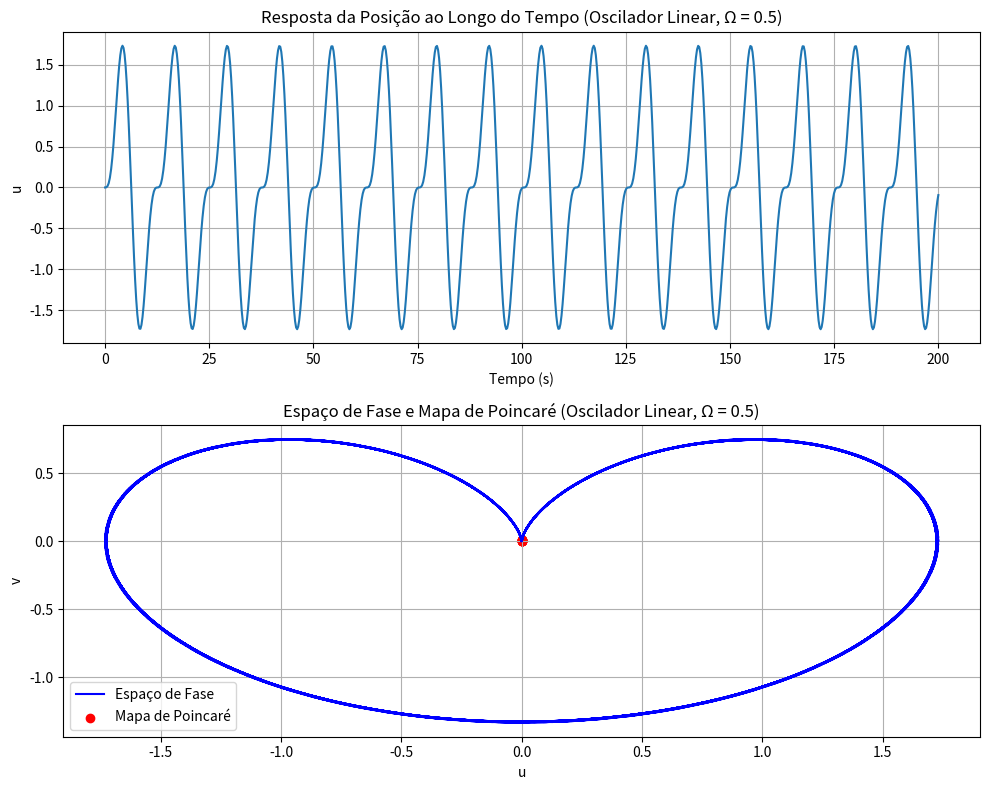
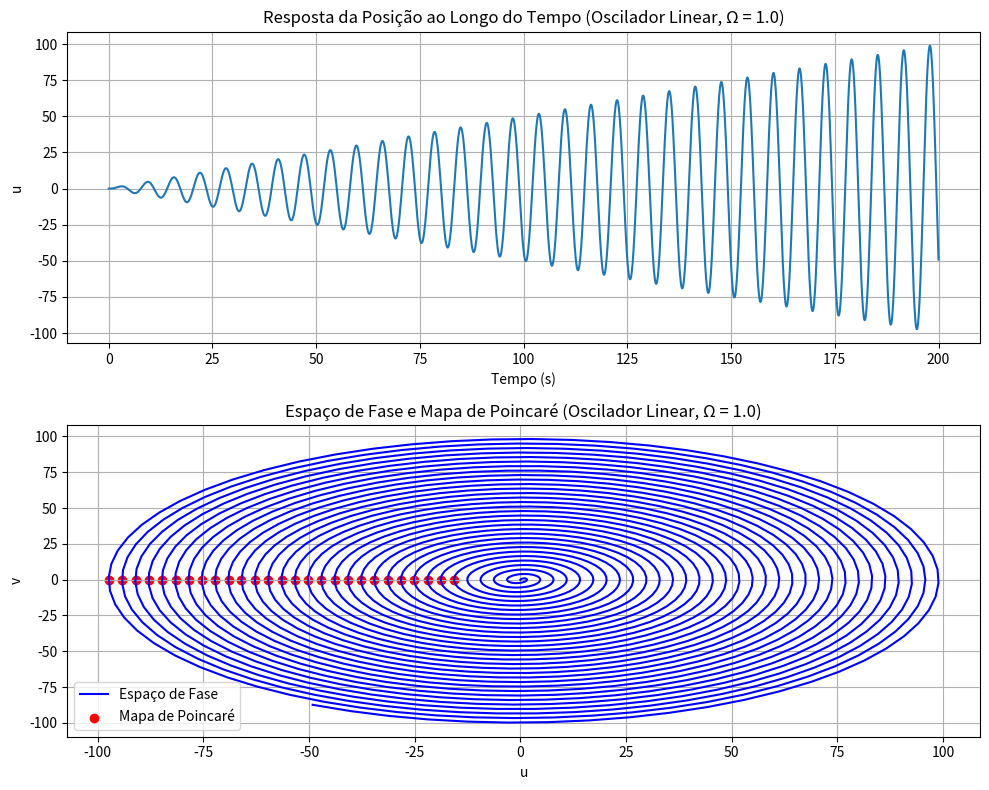
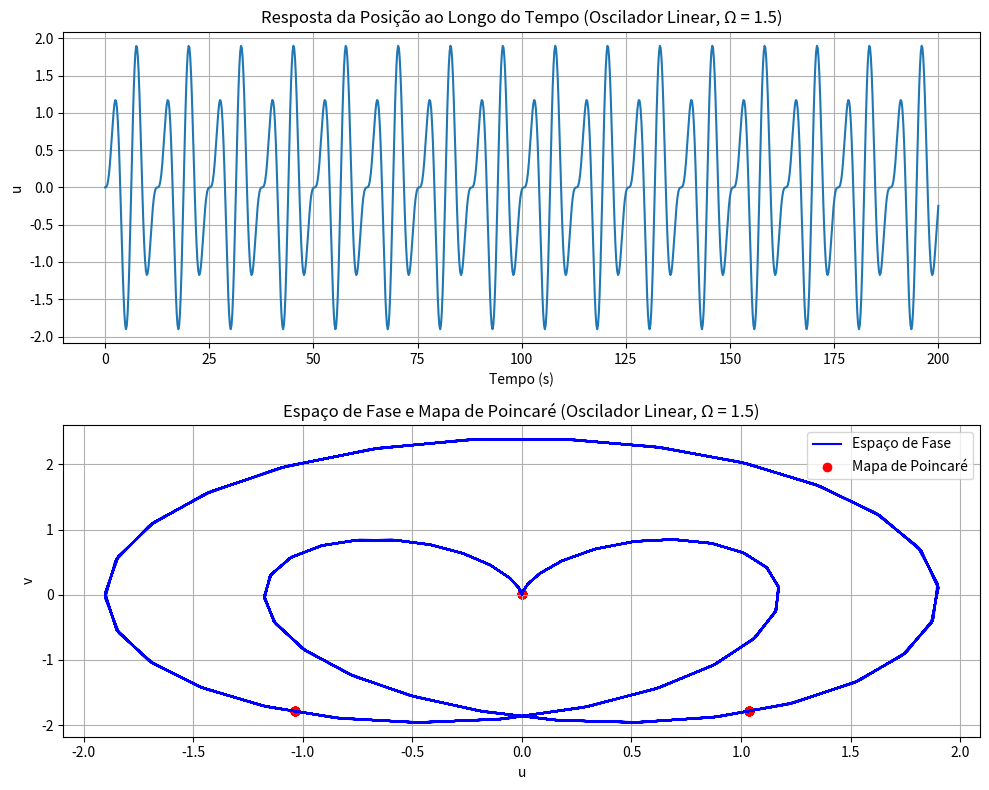

Write Python code to recreate these figures, in order.
#Questão 2 (Oscilador linear não amortecido)

import numpy as np
import matplotlib.pyplot as plt

# ==============================
# Método de integração DOPRI45
# ==============================
def dopri45_step(f, t, y, h):
    """Um passo do método Dormand-Prince 4(5)."""
    # Coeficientes Butcher (Dormand-Prince)
    c2, c3, c4, c5, c6 = 1/5, 3/10, 4/5, 8/9, 1.0
    a21 = 1/5
    a31, a32 = 3/40, 9/40
    a41, a42, a43 = 44/45, -56/15, 32/9
    a51, a52, a53, a54 = 19372/6561, -25360/2187, 64448/6561, -212/729
    a61, a62, a63, a64, a65 = 9017/3168, -355/33, 46732/5247, 49/176, -5103/18656
    a71, a72, a73, a74, a75, a76 = (35/384, 0, 500/1113, 125/192,
                                    -2187/6784, 11/84)

    # Coeficientes solução ordem 5
    b = np.array([35/384, 0, 500/1113, 125/192,
                  -2187/6784, 11/84, 0])
    # Coeficientes solução ordem 4 (erro)
    b_star = np.array([5179/57600, 0, 7571/16695, 393/640,
                       -92097/339200, 187/2100, 1/40])

    # Estágios
    k1 = f(t, y)
    k2 = f(t + c2*h, y + h*a21*k1)
    k3 = f(t + c3*h, y + h*(a31*k1 + a32*k2))
    k4 = f(t + c4*h, y + h*(a41*k1 + a42*k2 + a43*k3))
    k5 = f(t + c5*h, y + h*(a51*k1 + a52*k2 + a53*k3 + a54*k4))
    k6 = f(t + c6*h, y + h*(a61*k1 + a62*k2 + a63*k3 + a64*k4 + a65*k5))
    k7 = f(t + h,    y + h*(a71*k1 + a72*k2 + a73*k3 + a74*k4 + a75*k5 + a76*k6))

    ks = np.array([k1, k2, k3, k4, k5, k6, k7])

    # Ordem 5
    y_next = y + h * np.dot(b, ks)
    # Ordem 4
    y_next_4 = y + h * np.dot(b_star, ks)

    # Estimativa de erro
    err = np.linalg.norm(y_next - y_next_4, ord=np.inf)

    return y_next, err


def dopri45(f, y0, t_span, h_init=0.01, tol=1e-6):
    """Integrador DOPRI45 adaptativo."""
    t0, tf = t_span
    t = t0
    y = y0.copy()
    h = h_init

    T = [t]
    Y = [y]

    while t < tf:
        if t + h > tf:
            h = tf - t

        y_next, err = dopri45_step(f, t, y, h)

        # Aceita passo se erro pequeno
        if err < tol:
            t += h
            y = y_next
            T.append(t)
            Y.append(y)

        # Controle de passo
        if err == 0:
            s = 2
        else:
            s = 0.9 * (tol / err) ** 0.25
        h = h * min(max(s, 0.2), 5.0)

    return np.array(T), np.array(Y).T

# ==============================
# Sistema: Oscilador linear forçado sem amortecimento
# ==============================
def sistema_linear(t, y, omega_n, gamma, Omega):
    u, v = y
    du_dt = v
    dv_dt = -omega_n**2 * u + gamma * np.sin(Omega * t)
    return np.array([du_dt, dv_dt])

# ==============================
# Mapa de Poincaré
# ==============================
def mapa_de_poincare(t, y, Omega, n_transientes=5):
    """Calcula os pontos do mapa de Poincaré com interpolação linear."""
    T = 2 * np.pi / Omega
    poincare_points = []

    # momentos exatos após descartar transientes
    t_poincare = np.arange(n_transientes * T, t[-1], T)

    for tp in t_poincare:
        idx = np.searchsorted(t, tp) - 1
        if idx < 0 or idx >= len(t) - 1:
            continue

        # interpolação linear
        t1, t2 = t[idx], t[idx + 1]
        y1, y2 = y[:, idx], y[:, idx + 1]
        alpha = (tp - t1) / (t2 - t1)
        y_interp = y1 + alpha * (y2 - y1)
        poincare_points.append(y_interp)

    return np.array(poincare_points).T if poincare_points else np.empty((2, 0))

# ==============================
# Parâmetros
# ==============================
omega_n = 1.0    # frequência natural
gamma = 1.0      # amplitude da força externa
Omega_values = [0.5, 1.0, 1.5]

# Condições iniciais
u0 = 0.0
v0 = 0.0
y0 = np.array([u0, v0])

# Tempo de simulação
t_final = 200.0

# ==============================
# Simulação e plots
# ==============================
for Omega in Omega_values:
    f = lambda t, y: sistema_linear(t, y, omega_n, gamma, Omega)

    t_span = (0.0, t_final)
    t, Y = dopri45(f, y0, t_span, h_init=0.01, tol=1e-6)

    plt.figure(figsize=(10, 8))

    # Resposta temporal
    plt.subplot(2, 1, 1)
    plt.plot(t, Y[0, :])
    plt.title(f'Resposta da Posição ao Longo do Tempo (Oscilador Linear, Ω = {Omega})')
    plt.xlabel('Tempo (s)')
    plt.ylabel('u')
    plt.grid(True)

    # Espaço de fase + Poincaré
    plt.subplot(2, 1, 2)
    plt.plot(Y[0, :], Y[1, :], 'b', label='Espaço de Fase')
    poincare_points = mapa_de_poincare(t, Y, Omega)

    if poincare_points.size > 0:
        plt.scatter(poincare_points[0, :], poincare_points[1, :],
                    color='red', marker='o', label='Mapa de Poincaré')

    plt.title(f'Espaço de Fase e Mapa de Poincaré (Oscilador Linear, Ω = {Omega})')
    plt.xlabel('u')
    plt.ylabel('v')
    plt.legend()
    plt.grid(True)

    plt.tight_layout()

plt.show()